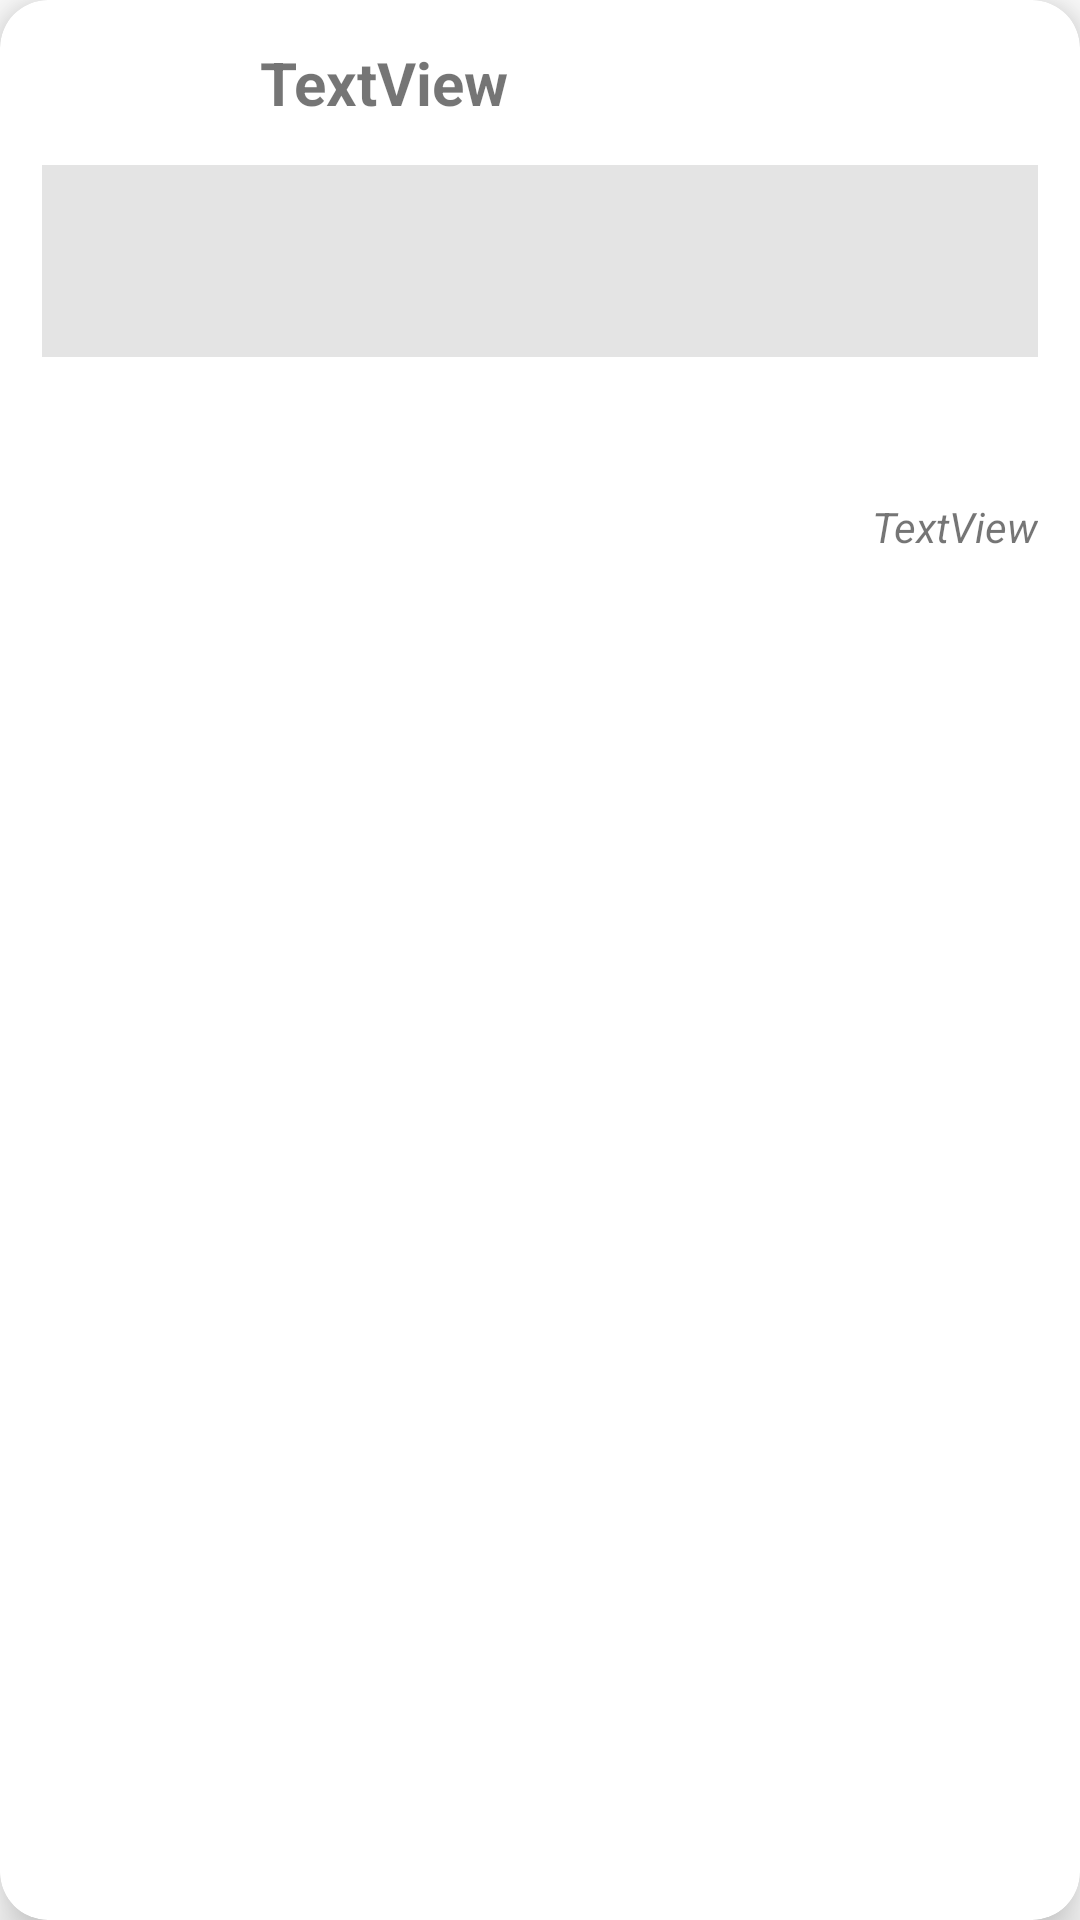

Produce the Android XML layout that renders to this screen, including the resource entries it uses.
<!-- AndroidManifest.xml: application theme Theme.OrderManager02 -->
<!-- res/layout/list_order_item.xml -->
<?xml version="1.0" encoding="utf-8"?>
<androidx.cardview.widget.CardView xmlns:android="http://schemas.android.com/apk/res/android"
    xmlns:app="http://schemas.android.com/apk/res-auto"
    xmlns:tools="http://schemas.android.com/tools"
    android:layout_width="match_parent"
    android:layout_height="wrap_content"
    android:layout_margin="@dimen/app_margin"
    app:cardCornerRadius="@dimen/radius_corner"
    app:cardElevation="@dimen/card_elevation">

    <androidx.constraintlayout.widget.ConstraintLayout
        android:layout_width="match_parent"
        android:layout_height="match_parent">


        <TextView
            android:id="@+id/tvIdOrderItem"
            android:layout_width="wrap_content"
            android:layout_height="wrap_content"
            android:layout_margin="@dimen/app_margin"
            android:gravity="center"
            android:textSize="@dimen/id_order_size"
            android:textStyle="bold"
            app:layout_constraintStart_toStartOf="parent"
            app:layout_constraintTop_toTopOf="parent"
            tools:text="#10" />

        <TextView
            android:id="@+id/tvOrderUserItem"
            android:layout_width="wrap_content"
            android:layout_height="wrap_content"
            android:layout_margin="@dimen/app_margin"
            android:gravity="center"
            android:text="TextView"
            android:textSize="20sp"
            android:textStyle="bold"
            app:layout_constraintEnd_toEndOf="parent"
            app:layout_constraintHorizontal_bias="0.25"
            app:layout_constraintStart_toEndOf="@id/tvIdOrderItem"
            app:layout_constraintTop_toTopOf="parent"
            tools:text="Иванов Иван" />

        <LinearLayout
            android:id="@+id/llContainerVerticalOrderItem"
            android:layout_width="0dp"
            android:layout_height="wrap_content"
            android:layout_margin="@dimen/app_margin"
            android:background="#E4E4E4"
            android:orientation="vertical"
            app:layout_constraintEnd_toEndOf="parent"
            app:layout_constraintStart_toStartOf="parent"
            app:layout_constraintTop_toBottomOf="@+id/tvOrderUserItem">

            <TextView
                android:id="@+id/tvNameProductOrderItem"
                android:layout_width="match_parent"
                android:layout_height="wrap_content"
                android:layout_marginLeft="6dp"
                android:layout_marginTop="6dp"
                android:layout_marginRight="6dp"
                android:layout_weight="1"
                android:gravity="left"
                android:textSize="18sp"
                android:textStyle="bold"
                tools:text="Смартфон Apple 11" />

            <LinearLayout
                android:id="@+id/tvInfoOrder"
                android:layout_width="match_parent"
                android:layout_height="wrap_content"
                android:layout_gravity="center_vertical"
                android:layout_marginBottom="6dp"
                android:layout_weight="1"
                android:orientation="horizontal">

                <TextView
                    android:id="@+id/tvCountProductOrderItem"
                    android:layout_width="wrap_content"
                    android:layout_height="wrap_content"
                    android:layout_marginTop="6dp"
                    android:layout_weight="1"
                    android:gravity="center"
                    android:textSize="16sp"
                    android:textStyle="normal"
                    tools:text="2 шт х" />

                <TextView
                    android:id="@+id/tvPriceProductOrderItem"
                    android:layout_width="wrap_content"
                    android:layout_height="match_parent"
                    android:layout_marginTop="6dp"
                    android:layout_weight="1"
                    android:gravity="center"
                    android:textSize="16sp"
                    android:textStyle="normal"
                    tools:text="10 000 руб." />

                <TextView
                    android:layout_width="wrap_content"
                    android:layout_height="wrap_content"
                    android:layout_marginTop="6dp"
                    android:layout_weight="1"
                    android:gravity="center"
                    android:textSize="16sp"
                    android:textStyle="normal"
                    tools:text="=" />

                <TextView
                    android:id="@+id/tvSumOrderItem"
                    android:layout_width="wrap_content"
                    android:layout_height="wrap_content"
                    android:layout_marginTop="6dp"
                    android:layout_weight="1"
                    android:gravity="center"
                    android:textSize="16sp"
                    android:textStyle="normal"
                    tools:text="20 000 руб." />
            </LinearLayout>
        </LinearLayout>

        <TextView
            android:id="@+id/tvDescripOrderItem"
            android:layout_width="0dp"
            android:layout_height="wrap_content"
            android:layout_margin="@dimen/app_margin"
            app:layout_constraintBottom_toTopOf="@+id/ivIconShippingOrderItem"
            app:layout_constraintEnd_toEndOf="parent"
            app:layout_constraintHorizontal_bias="0.0"
            app:layout_constraintStart_toStartOf="parent"
            app:layout_constraintTop_toBottomOf="@+id/llContainerVerticalOrderItem"
            app:layout_constraintVertical_bias="0.0"
            tools:text="Заказ доставить до подъезда, домофон не работает, спросить Ивана Ивановича" />

        <TextView
            android:id="@+id/tvDateOrderItem"
            android:layout_width="wrap_content"
            android:layout_height="wrap_content"
            android:layout_margin="@dimen/app_margin"
            android:text="TextView"
            android:textSize="@dimen/textUserOrder"
            android:textStyle="italic"
            app:layout_constraintEnd_toEndOf="parent"
            app:layout_constraintTop_toBottomOf="@+id/tvDescripOrderItem"
            tools:text="20 авг 2023" />

        <TextView
            android:id="@+id/tvStatusOrderItem"
            android:layout_width="wrap_content"
            android:layout_height="wrap_content"
            android:textColor="#38FF00"
            app:layout_constraintBottom_toBottomOf="@+id/ivIconShippingOrderItem"
            app:layout_constraintEnd_toStartOf="@+id/tvDateOrderItem"
            app:layout_constraintHorizontal_bias="0.1"
            app:layout_constraintStart_toEndOf="@+id/ivIconShippingOrderItem"
            app:layout_constraintTop_toTopOf="@+id/ivIconShippingOrderItem"
            tools:text="Доставляется" />

        <ImageView
            android:id="@+id/ivIconShippingOrderItem"
            android:layout_width="54dp"
            android:layout_height="32dp"
            android:layout_margin="@dimen/app_margin"
            app:layout_constraintBottom_toBottomOf="parent"
            app:layout_constraintStart_toStartOf="@+id/tvDescripOrderItem"
            app:srcCompat="@drawable/baseline_local_shipping_24" />
    </androidx.constraintlayout.widget.ConstraintLayout>
</androidx.cardview.widget.CardView>
<!-- resources referenced by this layout -->
<resources>
  <dimen name="app_margin">14dp</dimen>
  <dimen name="card_elevation">10dp</dimen>
  <dimen name="id_order_size">16sp</dimen>
  <dimen name="radius_corner">16dp</dimen>
  <dimen name="textUserOrder">14sp</dimen>
  <style name="Theme.OrderManager02" parent="Theme.MaterialComponents.DayNight.NoActionBar">
          
          <item name="colorPrimary">@color/purple_500</item>
          <item name="colorPrimaryVariant">@color/purple_700</item>
          <item name="colorOnPrimary">@color/white</item>
          
          <item name="colorSecondary">@color/teal_200</item>
          <item name="colorSecondaryVariant">@color/teal_700</item>
          <item name="colorOnSecondary">@color/black</item>
          
          <item name="android:statusBarColor">?attr/colorPrimaryVariant</item>
          
          <item name="actionOverflowMenuStyle">@style/MyOverflowMenuStyle</item>
      </style>
  <style name="MyOverflowMenuStyle" parent="Widget.AppCompat.PopupMenu.Overflow">
          
          <item name="android:tint">@color/white</item>
          
          <item name="android:actionOverflowButtonStyle">@style/MyOverflowMenuTextAppearance</item>
      </style>
  <style name="MyOverflowMenuTextAppearance" parent="android:Widget.Material.Light.ActionButton.Overflow">
          
          <item name="android:src">@drawable/baseline_more_vert_24</item>
      </style>
  <!-- not gathered from this repository: default colours our renderer supplied (Android Studio template values) -->
  <color name="purple_500">#FF6200EE</color>
  <color name="purple_700">#FF3700B3</color>
  <color name="teal_200">#FF03DAC5</color>
  <color name="teal_700">#FF018786</color>
  <color name="black">#FF000000</color>
  <color name="white">#FFFFFFFF</color>
</resources>
